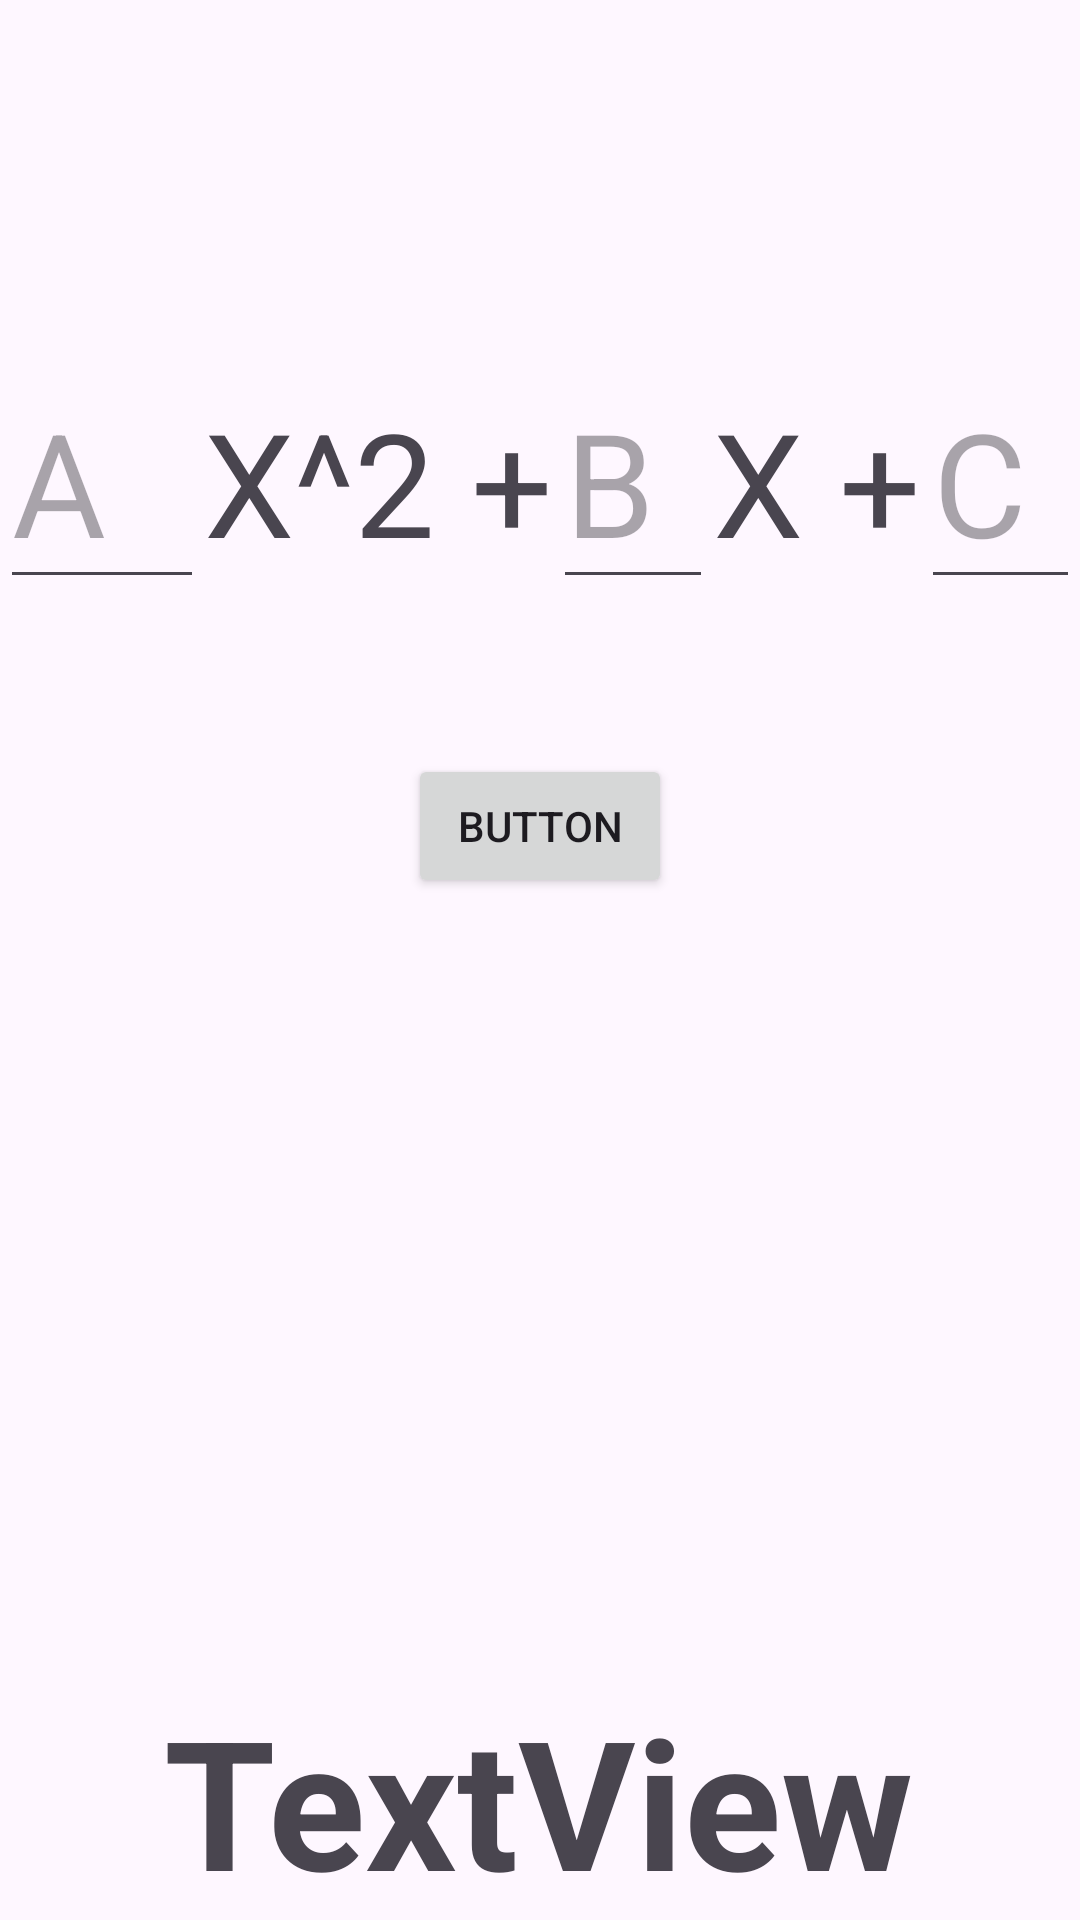

Android layout source for this screen:
<!-- AndroidManifest.xml: application theme Theme.BTVN_Slot3 -->
<!-- res/layout/activity_calculate_function.xml -->
<?xml version="1.0" encoding="utf-8"?>
<androidx.constraintlayout.widget.ConstraintLayout xmlns:android="http://schemas.android.com/apk/res/android"
    xmlns:app="http://schemas.android.com/apk/res-auto"
    xmlns:tools="http://schemas.android.com/tools"
    android:id="@+id/main"
    android:layout_width="match_parent"
    android:layout_height="match_parent"
    tools:context=".CalculateFunction">

    <LinearLayout
        android:id="@+id/linearLayout3"
        android:layout_width="match_parent"
        android:layout_height="wrap_content"
        android:orientation="horizontal"
        app:layout_constraintBottom_toBottomOf="parent"
        app:layout_constraintEnd_toEndOf="parent"
        app:layout_constraintHorizontal_bias="0.0"
        app:layout_constraintStart_toStartOf="parent"
        app:layout_constraintTop_toTopOf="parent"
        app:layout_constraintVertical_bias="0.212">

        <EditText
            android:id="@+id/editA"
            android:layout_width="68dp"
            android:layout_height="wrap_content"
            android:ems="10"
            android:inputType="text"
            android:hint="A"
            android:textSize="48sp" />

        <TextView
            android:id="@+id/Function1"
            android:layout_width="wrap_content"
            android:layout_height="wrap_content"
            android:text="X^2 +"
            android:textAllCaps="false"
            android:textSize="48sp" />

        <EditText
            android:id="@+id/editB"
            android:layout_width="68dp"
            android:layout_height="wrap_content"
            android:layout_weight="1"
            android:ems="10"
            android:inputType="text"
            android:hint="B"
            android:textSize="48sp" />

        <TextView
            android:id="@+id/Function2"
            android:layout_width="wrap_content"
            android:layout_height="wrap_content"
            android:text="X +"
            android:textAllCaps="false"
            android:textSize="48sp" />

        <EditText
            android:id="@+id/editC"
            android:layout_width="68dp"
            android:layout_height="wrap_content"
            android:layout_weight="1"
            android:ems="10"
            android:inputType="text"
            android:hint="C"
            android:textSize="48sp" />

        <androidx.constraintlayout.widget.Guideline
            android:id="@+id/guideline"
            android:layout_width="wrap_content"
            android:layout_height="wrap_content"
            android:orientation="horizontal"
            app:layout_constraintGuide_begin="20dp" />

    </LinearLayout>

    <Button
        android:id="@+id/cal"
        android:layout_width="wrap_content"
        android:layout_height="wrap_content"
        android:text="Button"
        app:layout_constraintBottom_toBottomOf="parent"
        app:layout_constraintEnd_toEndOf="parent"
        app:layout_constraintStart_toStartOf="parent"
        app:layout_constraintTop_toBottomOf="@+id/linearLayout3"
        app:layout_constraintVertical_bias="0.132" />

    <TextView
        android:id="@+id/result"
        android:layout_width="wrap_content"
        android:layout_height="wrap_content"
        android:text="TextView"
        android:textSize="60sp"
        android:textStyle="bold"
        app:layout_constraintBottom_toBottomOf="parent"
        app:layout_constraintEnd_toEndOf="parent"
        app:layout_constraintHorizontal_bias="0.496"
        app:layout_constraintStart_toStartOf="parent"
        app:layout_constraintTop_toBottomOf="@+id/button2"
        app:layout_constraintVertical_bias="0.206" />

</androidx.constraintlayout.widget.ConstraintLayout>
<!-- resources referenced by this layout -->
<resources>
  <style name="Theme.BTVN_Slot3" parent="Base.Theme.BTVN_Slot3" />
  <style name="Base.Theme.BTVN_Slot3" parent="Theme.Material3.DayNight.NoActionBar">
          
          
      </style>
</resources>
